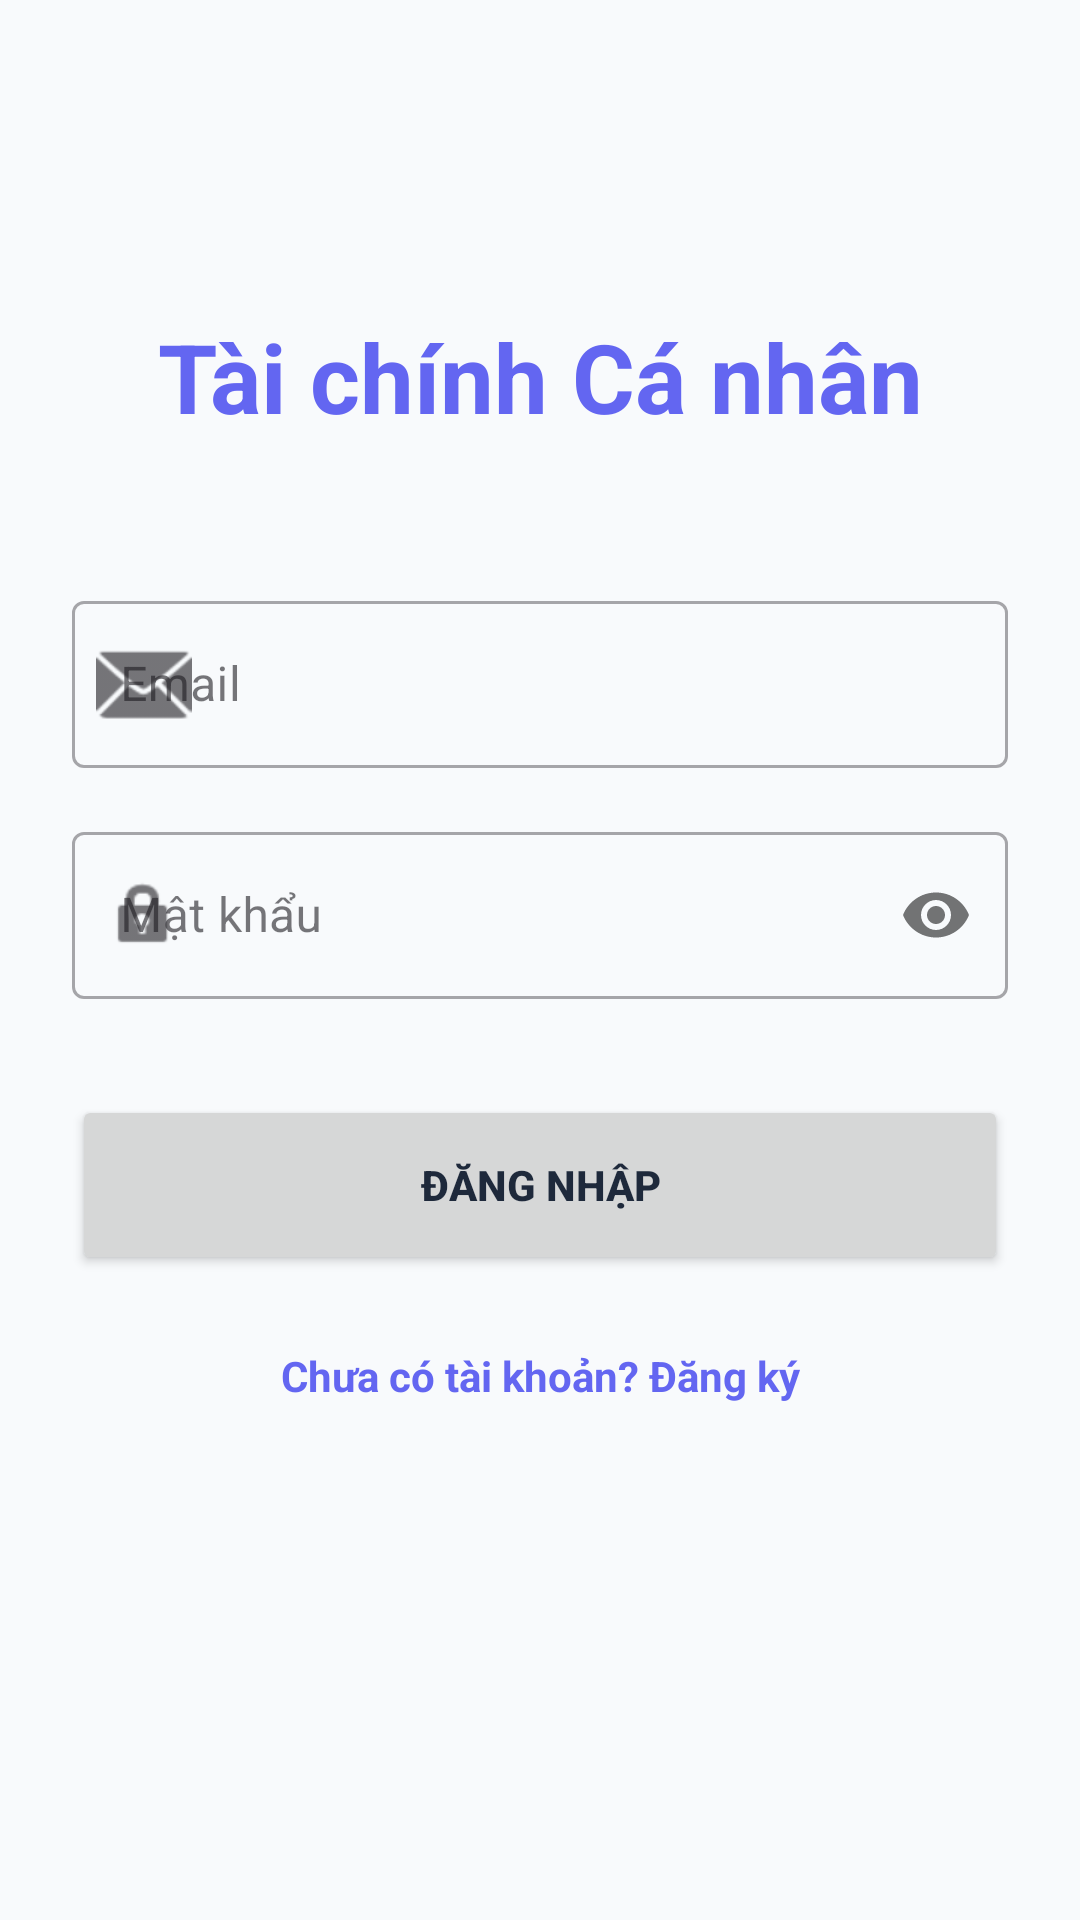

Android layout source for this screen:
<!-- AndroidManifest.xml: application theme Theme.Personalfinancemanager -->
<!-- res/layout/activity_login.xml -->
<?xml version="1.0" encoding="utf-8"?>
<androidx.constraintlayout.widget.ConstraintLayout xmlns:android="http://schemas.android.com/apk/res/android"
    xmlns:app="http://schemas.android.com/apk/res-auto"
    android:layout_width="match_parent"
    android:layout_height="match_parent"
    android:padding="24dp"
    android:background="@color/backgroundColor">

    <TextView
        android:id="@+id/tvTitle"
        android:layout_width="wrap_content"
        android:layout_height="wrap_content"
        android:text="@string/personal_finance"
        android:textSize="32sp"
        android:textStyle="bold"
        android:textColor="@color/primary"
        app:layout_constraintTop_toTopOf="parent"
        app:layout_constraintStart_toStartOf="parent"
        app:layout_constraintEnd_toEndOf="parent"
        android:layout_marginTop="80dp" />

    <com.google.android.material.textfield.TextInputLayout
        android:id="@+id/tilEmail"
        android:layout_width="match_parent"
        android:layout_height="wrap_content"
        android:hint="@string/email"
        style="@style/Widget.MaterialComponents.TextInputLayout.OutlinedBox"
        app:startIconDrawable="@android:drawable/ic_dialog_email"
        app:layout_constraintTop_toBottomOf="@id/tvTitle"
        android:layout_marginTop="48dp">

        <com.google.android.material.textfield.TextInputEditText
            android:id="@+id/etEmail"
            android:layout_width="match_parent"
            android:layout_height="wrap_content"
            android:inputType="textEmailAddress"
            android:textColor="@color/textColorPrimary" />
    </com.google.android.material.textfield.TextInputLayout>

    <com.google.android.material.textfield.TextInputLayout
        android:id="@+id/tilPassword"
        android:layout_width="match_parent"
        android:layout_height="wrap_content"
        android:hint="@string/password"
        style="@style/Widget.MaterialComponents.TextInputLayout.OutlinedBox"
        app:startIconDrawable="@android:drawable/ic_lock_idle_lock"
        app:passwordToggleEnabled="true"
        app:layout_constraintTop_toBottomOf="@id/tilEmail"
        android:layout_marginTop="16dp">

        <com.google.android.material.textfield.TextInputEditText
            android:id="@+id/etPassword"
            android:layout_width="match_parent"
            android:layout_height="wrap_content"
            android:inputType="textPassword"
            android:textColor="@color/textColorPrimary" />
    </com.google.android.material.textfield.TextInputLayout>

    <Button
        android:id="@+id/btnLogin"
        android:layout_width="match_parent"
        android:layout_height="60dp"
        android:text="@string/login"
        android:textStyle="bold"
        app:cornerRadius="12dp"
        app:layout_constraintTop_toBottomOf="@id/tilPassword"
        android:layout_marginTop="32dp" />

    <TextView
        android:id="@+id/tvGoToRegister"
        android:layout_width="wrap_content"
        android:layout_height="wrap_content"
        android:text="@string/dont_have_account"
        android:textColor="@color/primary"
        android:textStyle="bold"
        app:layout_constraintTop_toBottomOf="@id/btnLogin"
        app:layout_constraintStart_toStartOf="parent"
        app:layout_constraintEnd_toEndOf="parent"
        android:layout_marginTop="24dp" />

    <ProgressBar
        android:id="@+id/progressBar"
        android:layout_width="wrap_content"
        android:layout_height="wrap_content"
        android:visibility="gone"
        app:layout_constraintTop_toTopOf="parent"
        app:layout_constraintBottom_toBottomOf="parent"
        app:layout_constraintStart_toStartOf="parent"
        app:layout_constraintEnd_toEndOf="parent" />

</androidx.constraintlayout.widget.ConstraintLayout>
<!-- resources referenced by this layout -->
<resources>
  <color name="backgroundColor">#F8FAFC</color>
  <color name="primary">#6366F1</color>
  <color name="textColorPrimary">#1E293B</color>
  <string name="dont_have_account">Chưa có tài khoản? Đăng ký</string>
  <string name="email">Email</string>
  <string name="login">Đăng nhập</string>
  <string name="password">Mật khẩu</string>
  <string name="personal_finance">Tài chính Cá nhân</string>
  <style name="Theme.Personalfinancemanager" parent="Base.Theme.Personalfinancemanager" />
  <style name="Base.Theme.Personalfinancemanager" parent="Theme.Material3.DayNight.NoActionBar">
          <item name="colorPrimary">@color/primary</item>
          <item name="colorPrimaryDark">@color/primary_dark</item>
          <item name="colorAccent">@color/accent</item>
          <item name="android:windowBackground">@drawable/bg_app_main_image</item>
          <item name="android:textColorPrimary">@color/textColorPrimary</item>
          <item name="android:textColorSecondary">@color/textColorSecondary</item>
      </style>
  <color name="primary_dark">#4F46E5</color>
  <color name="accent">#F43F5E</color>
  <color name="textColorSecondary">#64748B</color>
</resources>
